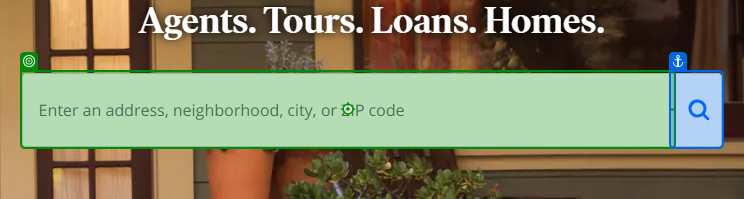
Workflow: Main

Step 1: type "[Location + "[k(Enter)]"]"

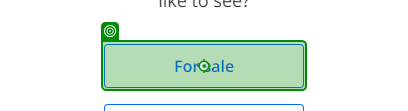
Step 2: click

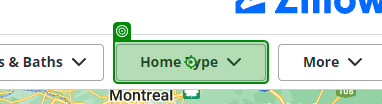
Step 3: click

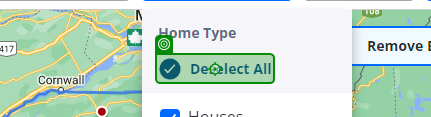
Step 4: click

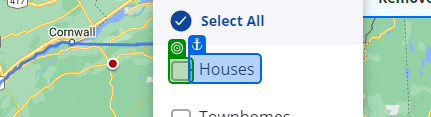
Step 5: check

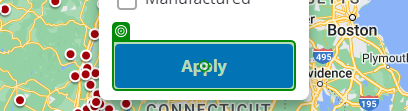
Step 6: click

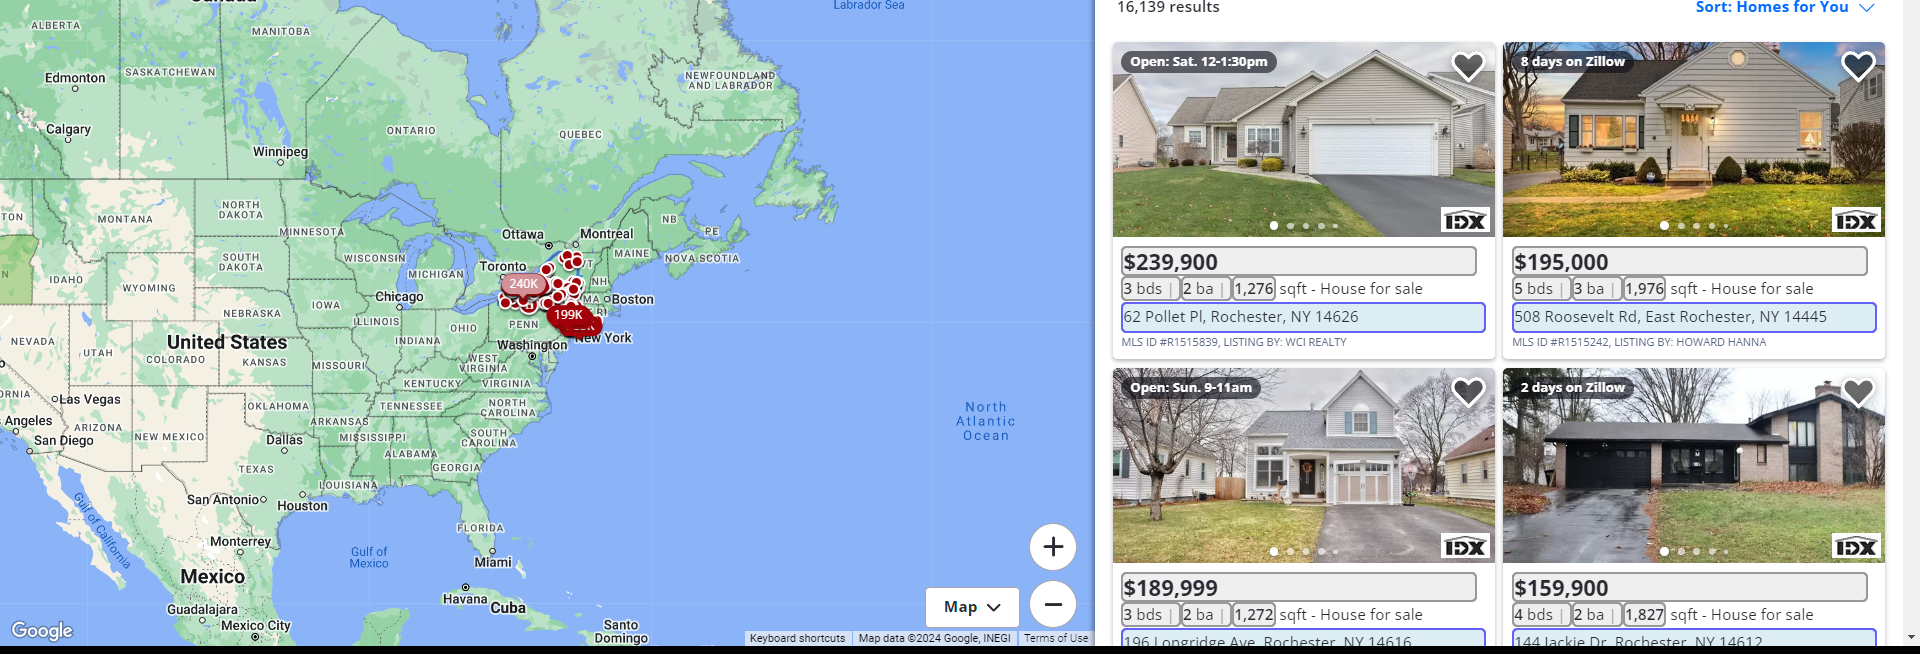
Step 7: get-text